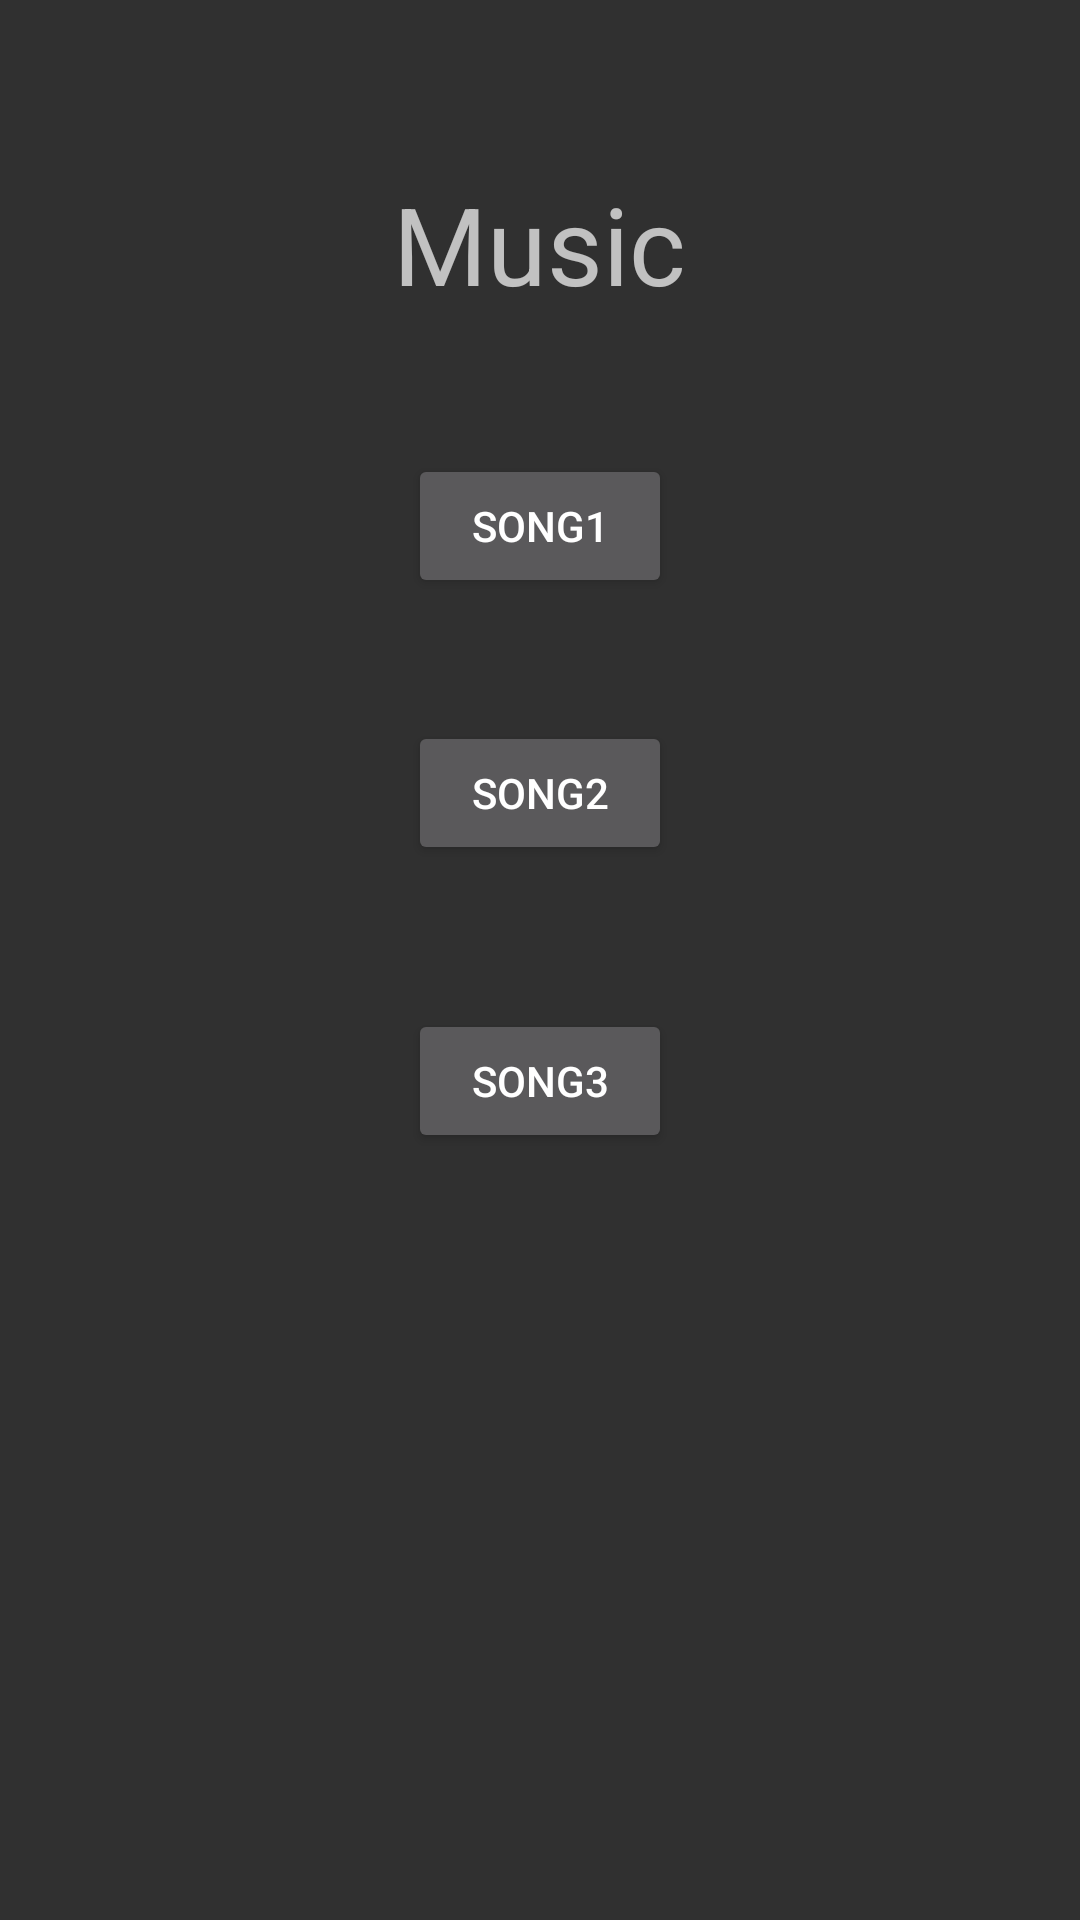

Reconstruct the res/layout file that produces this screen, plus the resources it refers to.
<!-- AndroidManifest.xml: application theme AppTheme -->
<!-- res/layout/activity_music.xml -->
<?xml version="1.0" encoding="utf-8"?>
<RelativeLayout xmlns:android="http://schemas.android.com/apk/res/android"
    xmlns:tools="http://schemas.android.com/tools"
    android:id="@+id/activity_music"
    android:layout_width="match_parent"
    android:layout_height="match_parent"
    android:paddingBottom="@dimen/activity_vertical_margin"
    android:paddingLeft="@dimen/activity_horizontal_margin"
    android:paddingRight="@dimen/activity_horizontal_margin"
    android:paddingTop="@dimen/activity_vertical_margin"
    tools:context="ngc.sleepy.MusicActivity">

    <TextView
        android:text="Music"
        android:layout_width="wrap_content"
        android:layout_height="wrap_content"
        android:layout_marginTop="57dp"
        android:id="@+id/textView2"
        android:textSize="36sp"
        android:layout_alignParentTop="true"
        android:layout_centerHorizontal="true" />

    <Button
        android:text="Song1"
        android:layout_width="wrap_content"
        android:layout_height="wrap_content"
        android:layout_below="@+id/textView2"
        android:layout_centerHorizontal="true"
        android:layout_marginTop="46dp"
        android:id="@+id/button"
        android:onClick="goToTimer"/>

    <Button
        android:text="Song2"
        android:layout_width="wrap_content"
        android:layout_height="wrap_content"
        android:layout_below="@+id/button"
        android:layout_alignRight="@+id/button"
        android:layout_alignEnd="@+id/button"
        android:layout_marginTop="41dp"
        android:id="@+id/button2"
        android:onClick="goToTimer"/>

    <Button
        android:text="Song3"
        android:layout_width="wrap_content"
        android:layout_height="wrap_content"
        android:layout_below="@+id/button2"
        android:layout_alignLeft="@+id/button2"
        android:layout_alignStart="@+id/button2"
        android:layout_marginTop="48dp"
        android:id="@+id/button3"
        android:onClick="goToTimer"/>
</RelativeLayout>
<!-- resources referenced by this layout -->
<resources>
  <style name="AppTheme" parent="android:Theme.Material">
              
              
          </style>
</resources>
